Run: headless pygame with SDL's dummy video driver; simulated clock (each Clock.tick advances the game by its frame time, no real sleeping); random seed 0; keys injected as events and as key.get_pressed() state; no mouse input.
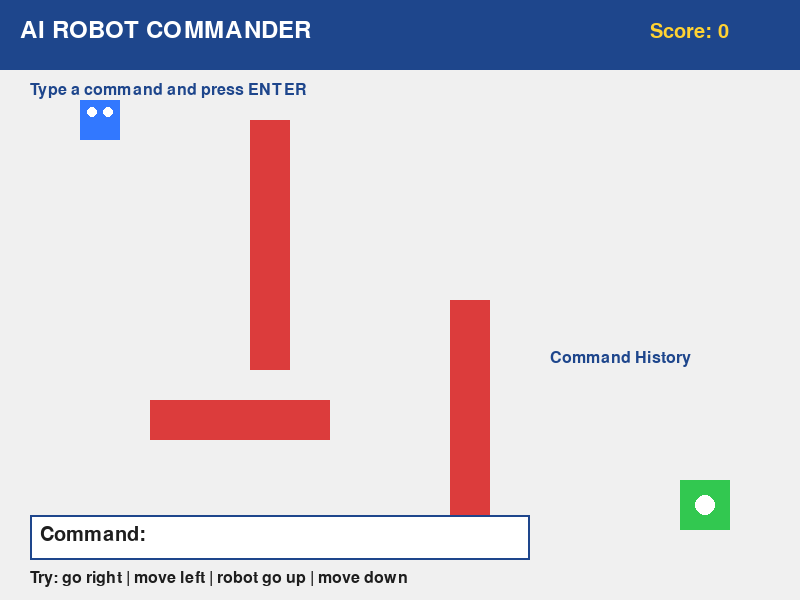
Frame 1 of 4 · flips 1–60 · no input
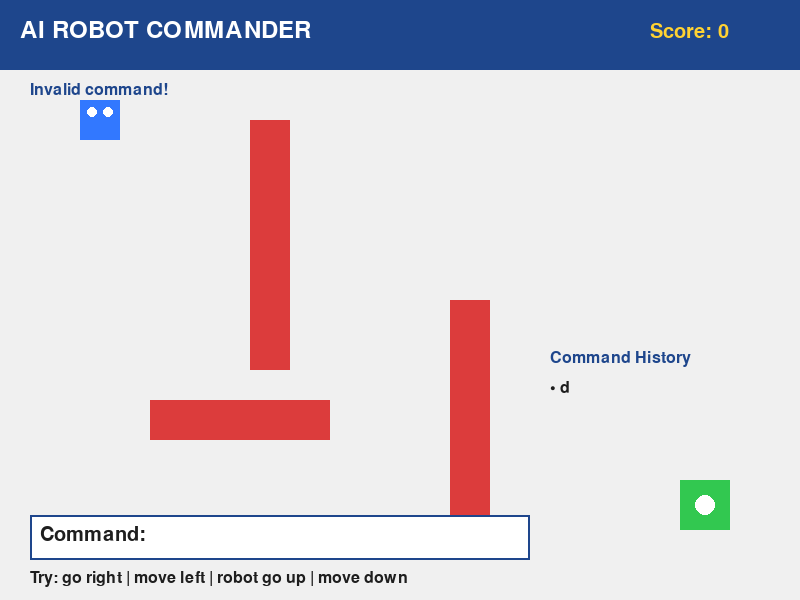
Frame 2 of 4 · flips 61–180 · tapped SPACE, RETURN · held RIGHT (→), D
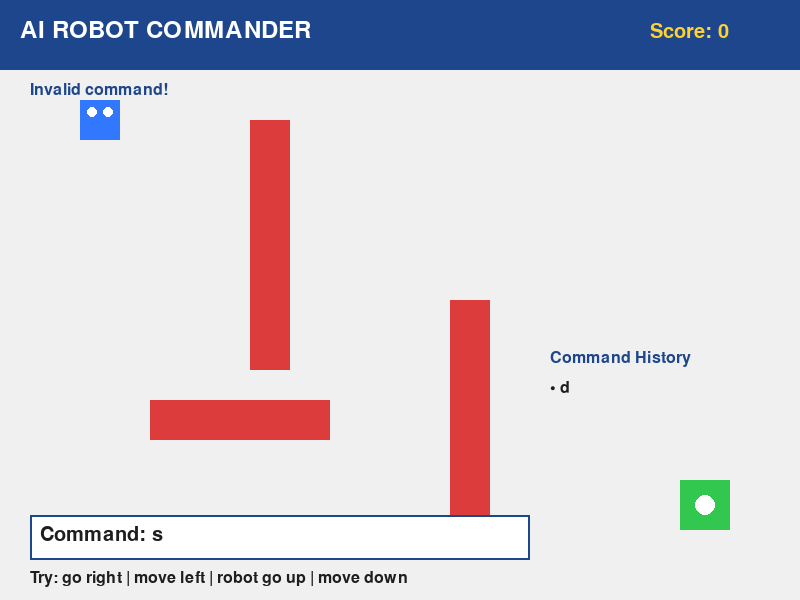
Frame 3 of 4 · flips 181–300 · held DOWN (↓), S
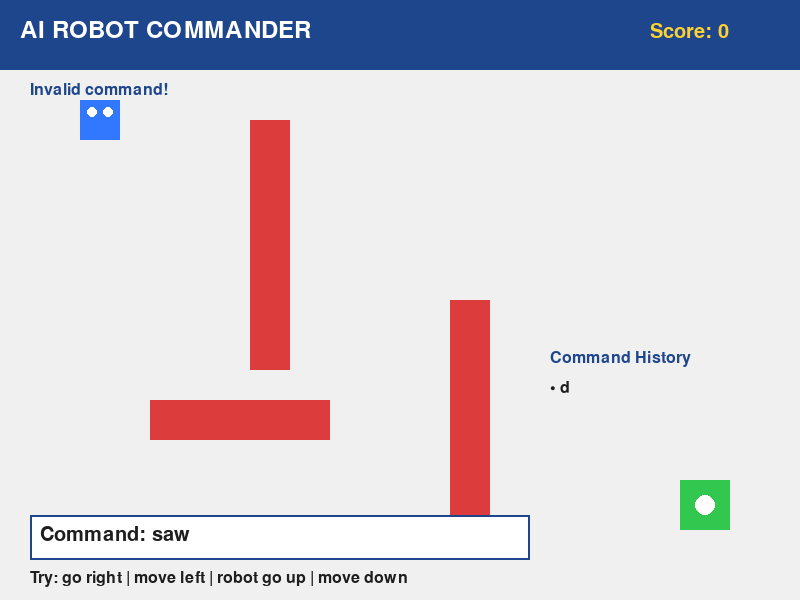
Frame 4 of 4 · flips 301–420 · held LEFT (←), A, UP (↑), W

The pygame program that drew these frames:

import pygame

pygame.init()

# -----------------------------
# WINDOW
# -----------------------------
WIDTH = 800
HEIGHT = 600

screen = pygame.display.set_mode((WIDTH, HEIGHT))
pygame.display.set_caption("AI Robot Commander")

clock = pygame.time.Clock()

# -----------------------------
# COLORS
# -----------------------------
BACKGROUND = (240, 240, 240)
BLUE = (50, 120, 255)
GREEN = (50, 200, 80)
RED = (220, 60, 60)
WHITE = (255, 255, 255)
BLACK = (30, 30, 30)
YELLOW = (255, 210, 50)
DARK_BLUE = (30, 70, 140)
LIGHT_BLUE = (220, 235, 255)

# -----------------------------
# FONTS
# -----------------------------
title_font = pygame.font.Font(None, 36)
font = pygame.font.Font(None, 30)
small_font = pygame.font.Font(None, 24)
message_font = pygame.font.Font(None, 34)

# -----------------------------
# ROBOT
# -----------------------------
robot_x = 80
robot_y = 100
robot_size = 40
speed = 50

# -----------------------------
# TARGET
# -----------------------------
target = pygame.Rect(680, 480, 50, 50)

# -----------------------------
# OBSTACLES
# -----------------------------
obstacles = [
    pygame.Rect(250, 120, 40, 250),
    pygame.Rect(450, 300, 40, 220),
    pygame.Rect(150, 400, 180, 40)
]

# -----------------------------
# SCORE
# -----------------------------
score = 0
target_reached = False

# -----------------------------
# COMMAND SYSTEM
# -----------------------------
command = ""
message = "Type a command and press ENTER"

# Command history
history = []


# -----------------------------
# MOVE ROBOT
# -----------------------------
def move_robot(dx, dy):

    global robot_x, robot_y

    old_x = robot_x
    old_y = robot_y

    robot_x += dx
    robot_y += dy

    # Keep robot inside screen
    robot_x = max(0, min(WIDTH - robot_size, robot_x))
    robot_y = max(70, min(HEIGHT - robot_size, robot_y))

    robot = pygame.Rect(
        robot_x,
        robot_y,
        robot_size,
        robot_size
    )

    # Check obstacles
    for obstacle in obstacles:

        if robot.colliderect(obstacle):

            robot_x = old_x
            robot_y = old_y

            return False

    return True


# -----------------------------
# SMART COMMAND INTERPRETER
# -----------------------------
def process_command(text):

    global score
    global target_reached
    global message

    text = text.lower().strip()

    # Save command to history
    if text:
        history.append(text)

        # Keep only last 5 commands
        if len(history) > 5:
            history.pop(0)

    # RIGHT
    if "right" in text:

        if move_robot(speed, 0):
            message = "Command accepted: Moving RIGHT"
        else:
            message = "Blocked by obstacle!"

    # LEFT
    elif "left" in text:

        if move_robot(-speed, 0):
            message = "Command accepted: Moving LEFT"
        else:
            message = "Blocked by obstacle!"

    # UP
    elif "up" in text:

        if move_robot(0, -speed):
            message = "Command accepted: Moving UP"
        else:
            message = "Blocked by obstacle!"

    # DOWN
    elif "down" in text:

        if move_robot(0, speed):
            message = "Command accepted: Moving DOWN"
        else:
            message = "Blocked by obstacle!"

    else:

        message = "Invalid command!"


# -----------------------------
# GAME LOOP
# -----------------------------
running = True

while running:

    for event in pygame.event.get():

        # Quit
        if event.type == pygame.QUIT:
            running = False

        # Keyboard
        if event.type == pygame.KEYDOWN:

            # ENTER
            if event.key == pygame.K_RETURN:

                if command.strip():
                    process_command(command)
                    command = ""

            # BACKSPACE
            elif event.key == pygame.K_BACKSPACE:

                command = command[:-1]

            # Type characters
            else:

                if event.unicode.isprintable():
                    command += event.unicode

    # -------------------------
    # ROBOT RECT
    # -------------------------
    robot = pygame.Rect(
        robot_x,
        robot_y,
        robot_size,
        robot_size
    )

    # -------------------------
    # TARGET DETECTION
    # -------------------------
    if robot.colliderect(target):

        if not target_reached:

            score += 100
            target_reached = True

            message = "TARGET REACHED! +100 points"

    # -------------------------
    # BACKGROUND
    # -------------------------
    screen.fill(BACKGROUND)

    # -------------------------
    # TOP BAR
    # -------------------------
    pygame.draw.rect(
        screen,
        DARK_BLUE,
        (0, 0, WIDTH, 70)
    )

    title = title_font.render(
        "AI ROBOT COMMANDER",
        True,
        WHITE
    )

    screen.blit(title, (20, 18))

    score_text = font.render(
        f"Score: {score}",
        True,
        YELLOW
    )

    screen.blit(score_text, (650, 22))

    # -------------------------
    # STATUS
    # -------------------------
    status_text = small_font.render(
        message,
        True,
        DARK_BLUE
    )

    screen.blit(status_text, (30, 82))

    # -------------------------
    # OBSTACLES
    # -------------------------
    for obstacle in obstacles:

        pygame.draw.rect(
            screen,
            RED,
            obstacle
        )

    # -------------------------
    # TARGET
    # -------------------------
    pygame.draw.rect(
        screen,
        GREEN,
        target
    )

    pygame.draw.circle(
        screen,
        WHITE,
        target.center,
        10
    )

    # -------------------------
    # ROBOT
    # -------------------------
    pygame.draw.rect(
        screen,
        BLUE,
        robot
    )

    pygame.draw.circle(
        screen,
        WHITE,
        (robot_x + 12, robot_y + 12),
        5
    )

    pygame.draw.circle(
        screen,
        WHITE,
        (robot_x + 28, robot_y + 12),
        5
    )

    # -------------------------
    # COMMAND BOX
    # -------------------------
    pygame.draw.rect(
        screen,
        WHITE,
        (30, 515, 500, 45)
    )

    pygame.draw.rect(
        screen,
        DARK_BLUE,
        (30, 515, 500, 45),
        2
    )

    command_text = font.render(
        "Command: " + command,
        True,
        BLACK
    )

    screen.blit(
        command_text,
        (40, 525)
    )

    # -------------------------
    # COMMAND HISTORY
    # -------------------------
    history_title = small_font.render(
        "Command History",
        True,
        DARK_BLUE
    )

    screen.blit(
        history_title,
        (550, 350)
    )

    y = 380

    for item in history:

        history_text = small_font.render(
            "• " + item,
            True,
            BLACK
        )

        screen.blit(
            history_text,
            (550, y)
        )

        y += 25

    # -------------------------
    # HELP
    # -------------------------
    help_text = small_font.render(
        "Try: go right | move left | robot go up | move down",
        True,
        BLACK
    )

    screen.blit(
        help_text,
        (30, 570)
    )

    pygame.display.flip()

    clock.tick(60)

pygame.quit()
